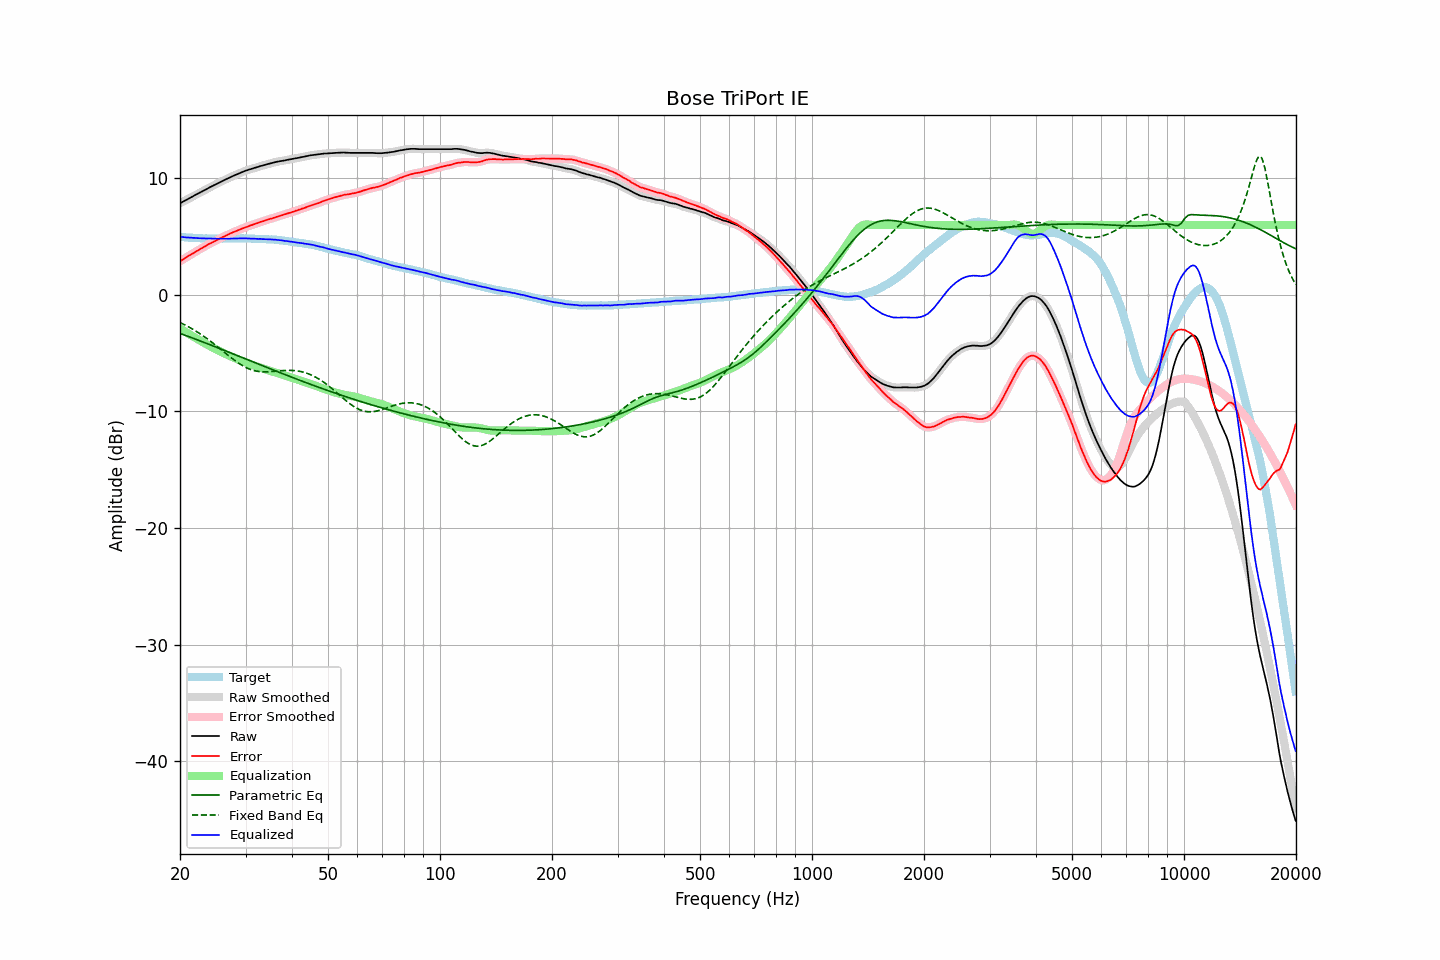

Values plotted in this chart, from the file beside it:
frequency, raw, error, smoothed, error_smoothed, equalization, parametric_eq, fixed_band_eq, equalized_raw, equalized_smoothed, target
20.00, 7.86, 2.88, 7.86, 2.88, -2.88, -3.30, -2.37, 4.98, 4.98, 4.98
20.20, 7.93, 2.96, 7.93, 2.97, -2.97, -3.35, -2.44, 4.96, 4.96, 4.97
20.40, 8.01, 3.06, 8.01, 3.05, -3.05, -3.40, -2.50, 4.96, 4.95, 4.95
20.61, 8.08, 3.13, 8.08, 3.14, -3.14, -3.46, -2.58, 4.94, 4.94, 4.94
20.81, 8.15, 3.23, 8.15, 3.23, -3.22, -3.51, -2.65, 4.93, 4.93, 4.92
21.02, 8.23, 3.32, 8.23, 3.31, -3.31, -3.56, -2.72, 4.92, 4.92, 4.91
21.23, 8.30, 3.40, 8.30, 3.39, -3.39, -3.61, -2.79, 4.91, 4.91, 4.90
21.44, 8.38, 3.47, 8.38, 3.47, -3.48, -3.66, -2.87, 4.90, 4.90, 4.91
21.66, 8.45, 3.56, 8.45, 3.56, -3.56, -3.71, -2.95, 4.89, 4.89, 4.89
21.87, 8.53, 3.64, 8.53, 3.64, -3.64, -3.77, -3.04, 4.89, 4.89, 4.89
22.09, 8.60, 3.73, 8.60, 3.72, -3.72, -3.82, -3.12, 4.88, 4.88, 4.87
22.31, 8.67, 3.80, 8.67, 3.80, -3.80, -3.87, -3.21, 4.87, 4.87, 4.87
22.54, 8.75, 3.89, 8.75, 3.88, -3.88, -3.92, -3.30, 4.86, 4.86, 4.86
22.76, 8.82, 3.96, 8.82, 3.97, -3.97, -3.98, -3.39, 4.85, 4.86, 4.86
22.99, 8.90, 4.05, 8.90, 4.05, -4.05, -4.03, -3.48, 4.85, 4.85, 4.85
23.22, 8.97, 4.13, 8.97, 4.12, -4.12, -4.08, -3.58, 4.85, 4.84, 4.84
23.45, 9.04, 4.19, 9.04, 4.20, -4.20, -4.13, -3.67, 4.84, 4.84, 4.85
23.69, 9.11, 4.27, 9.11, 4.28, -4.27, -4.19, -3.77, 4.83, 4.84, 4.84
23.92, 9.19, 4.36, 9.19, 4.35, -4.35, -4.24, -3.87, 4.84, 4.84, 4.83
24.16, 9.26, 4.42, 9.26, 4.43, -4.42, -4.30, -3.98, 4.84, 4.84, 4.84
24.40, 9.33, 4.49, 9.33, 4.50, -4.50, -4.35, -4.08, 4.83, 4.83, 4.84
24.65, 9.40, 4.56, 9.40, 4.56, -4.57, -4.40, -4.19, 4.83, 4.83, 4.84
24.89, 9.47, 4.64, 9.47, 4.64, -4.64, -4.46, -4.30, 4.83, 4.83, 4.83
25.14, 9.54, 4.72, 9.54, 4.71, -4.71, -4.51, -4.41, 4.83, 4.83, 4.82
25.39, 9.61, 4.79, 9.61, 4.79, -4.78, -4.57, -4.52, 4.83, 4.83, 4.82
25.65, 9.68, 4.86, 9.68, 4.85, -4.85, -4.62, -4.63, 4.83, 4.83, 4.82
25.91, 9.74, 4.92, 9.74, 4.92, -4.92, -4.68, -4.75, 4.82, 4.83, 4.82
26.16, 9.81, 4.98, 9.81, 4.98, -4.99, -4.73, -4.86, 4.82, 4.82, 4.83
26.43, 9.88, 5.05, 9.88, 5.05, -5.05, -4.79, -4.97, 4.83, 4.82, 4.83
26.69, 9.94, 5.11, 9.94, 5.11, -5.12, -4.84, -5.08, 4.82, 4.83, 4.83
26.96, 10.01, 5.18, 10.01, 5.18, -5.18, -4.90, -5.19, 4.83, 4.83, 4.83
27.23, 10.07, 5.24, 10.07, 5.25, -5.24, -4.95, -5.30, 4.83, 4.83, 4.83
27.50, 10.14, 5.31, 10.14, 5.31, -5.30, -5.01, -5.41, 4.83, 4.83, 4.83
27.77, 10.20, 5.37, 10.20, 5.37, -5.36, -5.06, -5.52, 4.84, 4.83, 4.83
28.05, 10.26, 5.43, 10.26, 5.43, -5.42, -5.12, -5.62, 4.84, 4.84, 4.83
28.33, 10.32, 5.48, 10.32, 5.48, -5.48, -5.17, -5.72, 4.84, 4.84, 4.84
28.62, 10.38, 5.54, 10.38, 5.54, -5.54, -5.23, -5.82, 4.84, 4.84, 4.84
28.90, 10.44, 5.59, 10.44, 5.59, -5.60, -5.28, -5.91, 4.84, 4.84, 4.85
29.19, 10.50, 5.65, 10.50, 5.65, -5.65, -5.34, -6.00, 4.85, 4.85, 4.85
29.48, 10.55, 5.70, 10.55, 5.71, -5.71, -5.39, -6.08, 4.84, 4.85, 4.85
29.78, 10.61, 5.76, 10.61, 5.76, -5.76, -5.45, -6.16, 4.85, 4.85, 4.84
30.08, 10.66, 5.82, 10.66, 5.82, -5.81, -5.50, -6.23, 4.85, 4.84, 4.84
30.38, 10.70, 5.87, 10.70, 5.87, -5.86, -5.56, -6.30, 4.83, 4.84, 4.83
30.68, 10.75, 5.92, 10.75, 5.92, -5.91, -5.62, -6.35, 4.83, 4.83, 4.83
30.99, 10.79, 5.96, 10.79, 5.96, -5.96, -5.67, -6.41, 4.82, 4.82, 4.83
31.30, 10.83, 6.00, 10.83, 6.01, -6.01, -5.73, -6.45, 4.82, 4.82, 4.83
31.61, 10.88, 6.06, 10.88, 6.06, -6.06, -5.78, -6.49, 4.82, 4.82, 4.82
31.93, 10.92, 6.12, 10.92, 6.11, -6.11, -5.84, -6.53, 4.81, 4.81, 4.80
32.24, 10.96, 6.15, 10.96, 6.16, -6.15, -5.89, -6.55, 4.81, 4.81, 4.81
32.57, 11.00, 6.20, 11.00, 6.20, -6.20, -5.95, -6.57, 4.80, 4.80, 4.80
32.89, 11.05, 6.25, 11.04, 6.25, -6.25, -6.00, -6.59, 4.80, 4.80, 4.80
33.22, 11.08, 6.29, 11.08, 6.29, -6.29, -6.06, -6.60, 4.79, 4.79, 4.79
33.55, 11.12, 6.33, 11.12, 6.34, -6.34, -6.11, -6.61, 4.78, 4.78, 4.79
33.89, 11.16, 6.38, 11.16, 6.38, -6.38, -6.17, -6.61, 4.78, 4.78, 4.78
34.23, 11.20, 6.43, 11.20, 6.43, -6.42, -6.22, -6.61, 4.77, 4.77, 4.77
34.57, 11.23, 6.47, 11.23, 6.47, -6.47, -6.28, -6.60, 4.76, 4.77, 4.76
34.92, 11.27, 6.52, 11.27, 6.51, -6.51, -6.33, -6.59, 4.76, 4.76, 4.75
35.27, 11.31, 6.54, 11.31, 6.55, -6.56, -6.39, -6.58, 4.75, 4.75, 4.77
35.62, 11.34, 6.60, 11.34, 6.59, -6.60, -6.44, -6.57, 4.74, 4.74, 4.74
35.97, 11.38, 6.64, 11.38, 6.64, -6.64, -6.50, -6.56, 4.74, 4.74, 4.74
... 635 more rows
